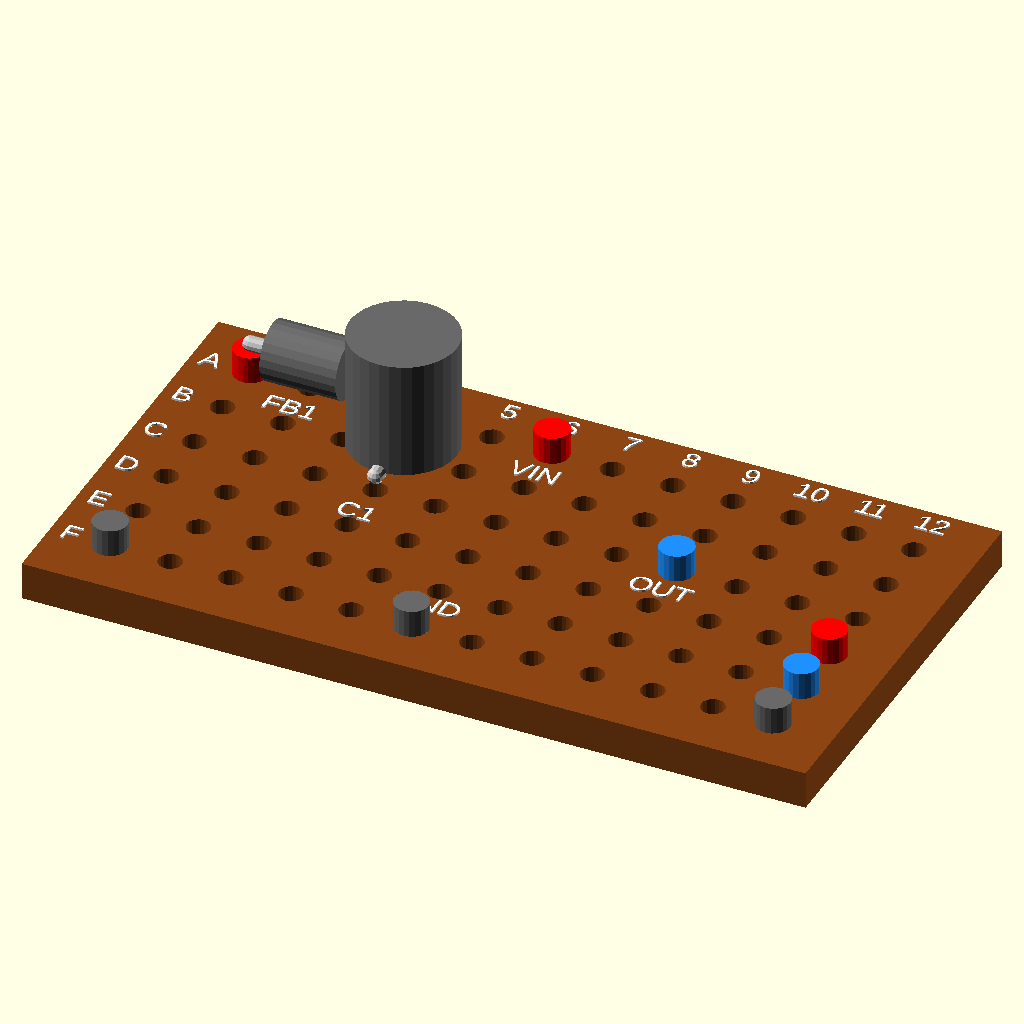
Cell 1 — every parameter at its default value.
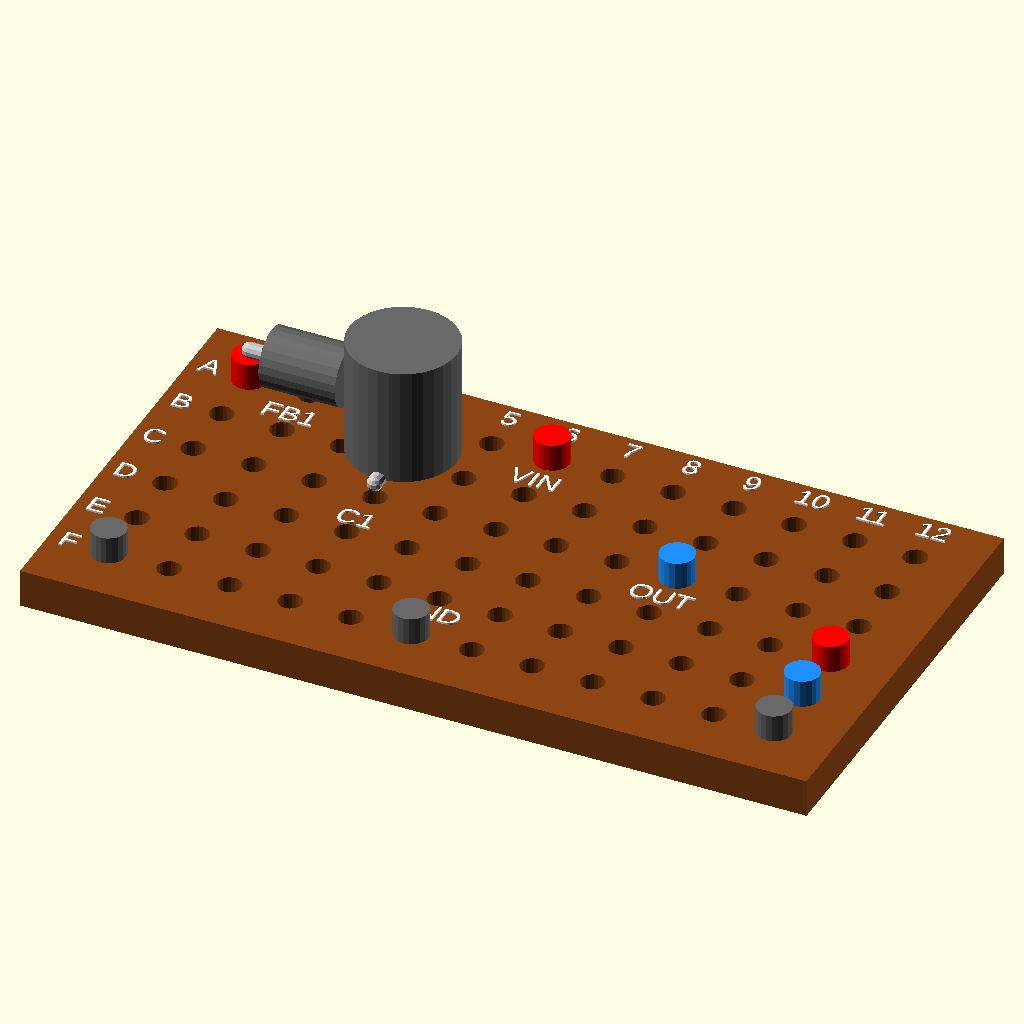
Cell 2: show_wiring = false (everything else at default).
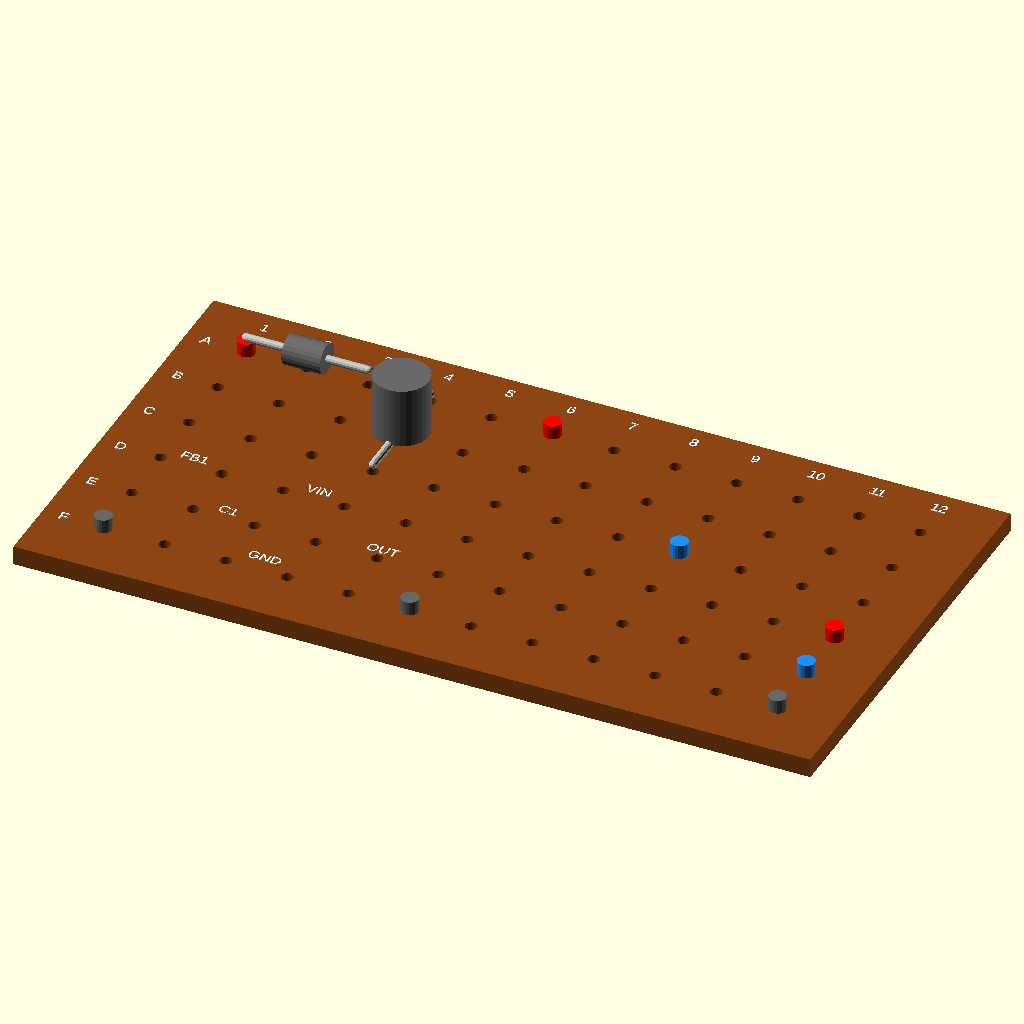
Cell 3: the same model with pitch = 5.08.
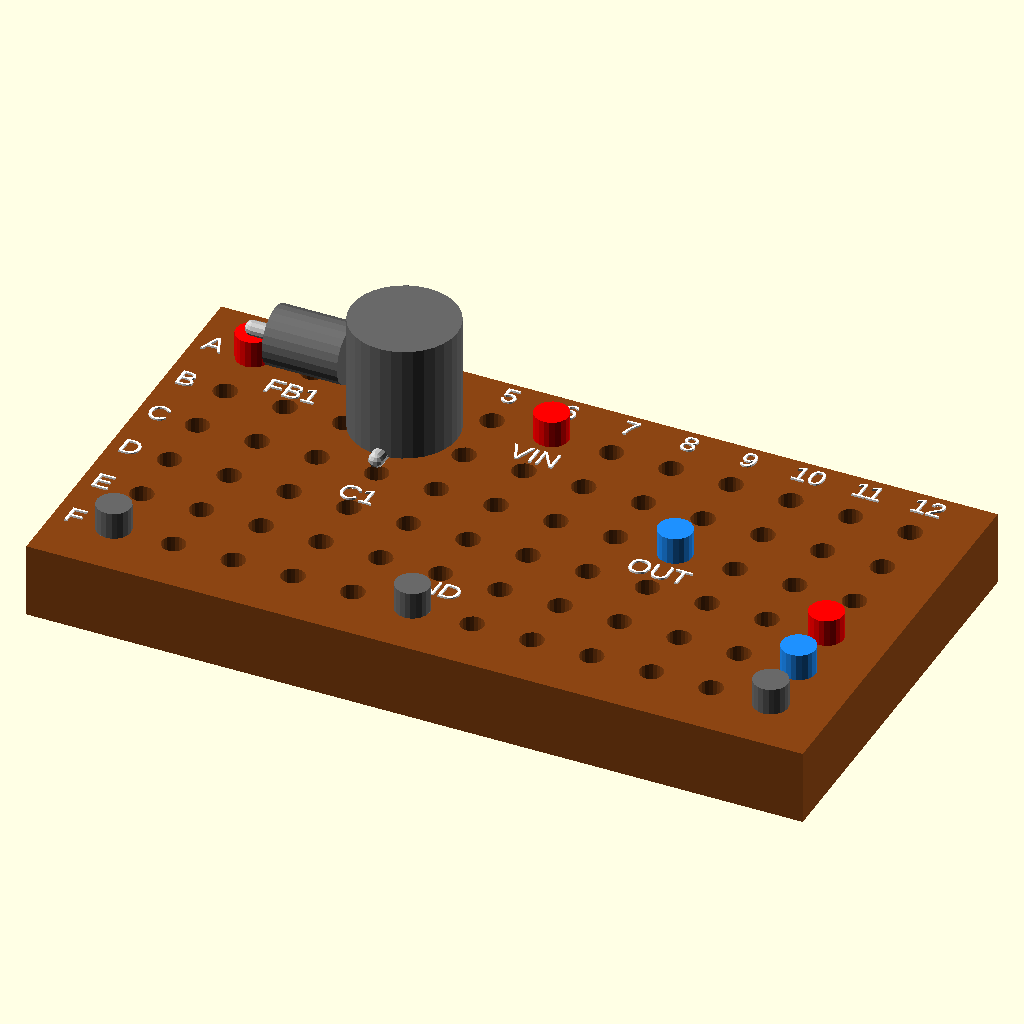
Cell 4: the same model with board_thickness = 3.2.
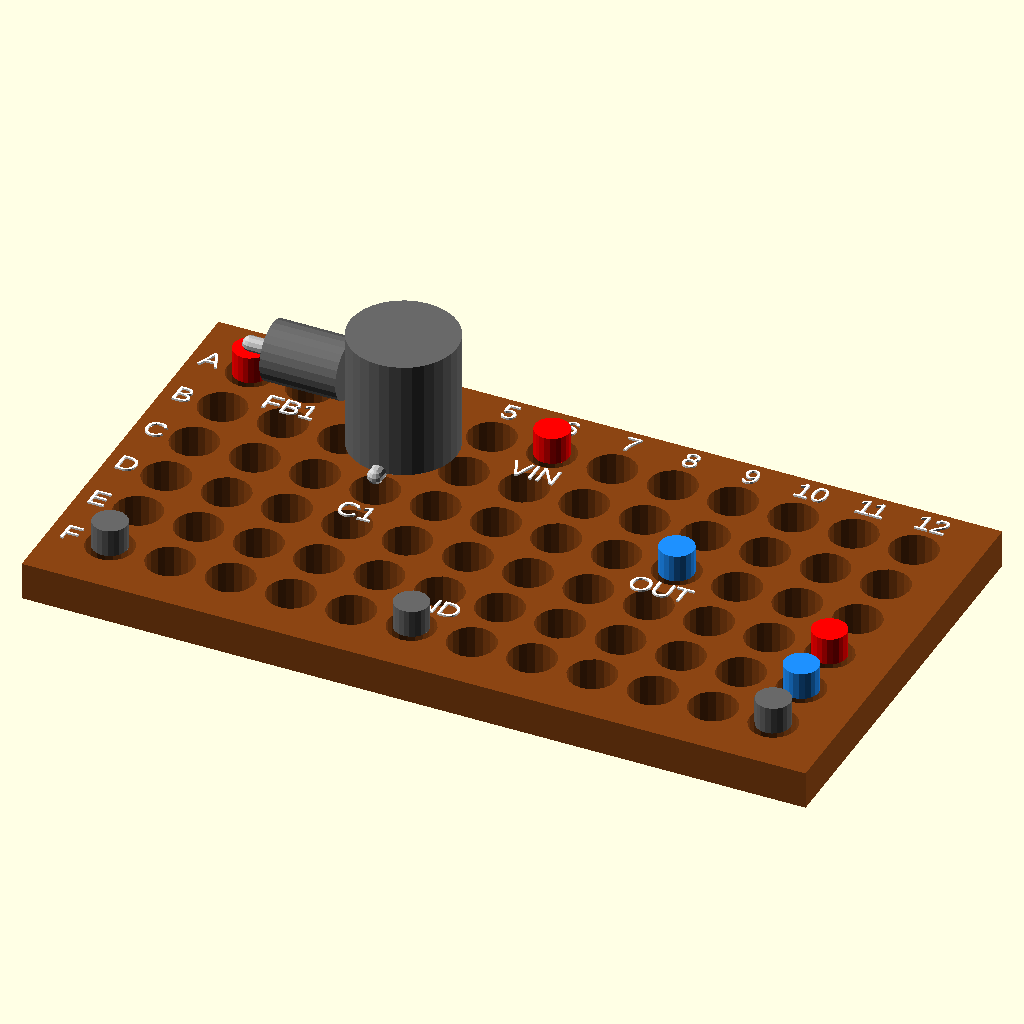
Cell 5 — hole_diameter set to 2, the other parameters unchanged.
The same orthographic view direction (rotation 55°, 0°, 25°; colour scheme Cornfield) for every cell, with the view re-fitted per cell, so scale and position can differ between cells.
The OpenSCAD source (01_power_module.scad):
// Perfboard assembly guide. Grid orientation is viewed from the component side.
pitch = 2.54;
board_thickness = 1.6;
hole_diameter = 1.0;
pad_diameter = 1.85;

// Toggle the underside wiring and labels for a clear view of either side.
show_wiring = true;
show_labels = true;

function hole(column, row) = [(column - 1) * pitch, (6 - row) * pitch];

module board() {
    color("SaddleBrown") difference() {
        translate([-pitch, -pitch, 0])
            cube([13 * pitch, 7 * pitch, board_thickness]);
        for (column = [1:12], row = [1:6])
            translate(concat(hole(column, row), [-0.1]))
                cylinder(h = board_thickness + 0.2, d = hole_diameter, $fn = 20);
    }
    for (column = [1:12], row = [1:6])
        color("Peru") translate(concat(hole(column, row), [-0.08]))
            difference() {
                cylinder(h = 0.08, d = pad_diameter, $fn = 24);
                translate([0, 0, -0.01])
                    cylinder(h = 0.1, d = hole_diameter, $fn = 20);
            }
}

module wire(from, to, z, wire_color) {
    color(wire_color) hull() {
        translate(concat(from, [z])) sphere(d = 0.65, $fn = 12);
        translate(concat(to, [z])) sphere(d = 0.65, $fn = 12);
    }
}

module label_at(position, label, size = 1.15) {
    color("White") translate(concat(position, [board_thickness + 0.04]))
        linear_extrude(height = 0.08)
            text(label, size = size, halign = "center", valign = "center");
}

module terminal(column, row, terminal_color) {
    color(terminal_color)
        translate(concat(hole(column, row), [board_thickness]))
            cylinder(h = 1.15, d = 1.45, $fn = 20);
}

board();

// FB1 occupies the former jumper holes. Body size illustrates a leaded bead.
bead_axis_height = board_thickness + 1.35;
wire(hole(1, 1), hole(3, 1), bead_axis_height, "Silver");
color("DimGray")
    translate(concat(hole(2, 1), [bead_axis_height]))
        rotate([0, 90, 0])
            cylinder(h = 3.2, d = 2.5, center = true, $fn = 24);
wire(hole(4, 1), hole(4, 3), board_thickness + 0.65, "Silver"); // C1 leads
color("DimGray")
    translate(concat(hole(4, 2), [board_thickness + 0.65]))
        cylinder(h = 5, d = 4.5, $fn = 32); // Illustrative capacitor body

terminal(1, 1, "Red");        // 5 V input
terminal(1, 6, "DimGray");    // Input ground
terminal(6, 1, "Red");        // Carrier VIN
terminal(6, 6, "DimGray");    // Carrier ground
terminal(9, 3, "DodgerBlue"); // Carrier OUT
terminal(12, 4, "Red");       // 5 V output
terminal(12, 5, "DodgerBlue");// 3.3 V output
terminal(12, 6, "DimGray");   // Output ground

if (show_wiring) {
    wire(hole(3, 1), hole(12, 1), -0.42, "Red");
    wire(hole(12, 1), hole(12, 4), -0.42, "Red");
    wire(hole(9, 3), hole(12, 5), -0.42, "DodgerBlue");
    wire(hole(1, 6), hole(12, 6), -0.42, "DimGray");
    wire(hole(4, 3), hole(4, 6), -0.42, "DimGray");
}

if (show_labels) {
    for (column = [1:12])
        label_at([hole(column, 1)[0], 5.65 * pitch], str(column), 0.9);
    rows = ["A", "B", "C", "D", "E", "F"];
    for (row = [1:6])
        label_at([-0.65 * pitch, hole(1, row)[1]], rows[row - 1], 0.9);
    label_at([2.4, 11.1], "FB1", 0.9);
    label_at([7.62, 5.9], "C1", 0.9);
    label_at([12.7, 11.1], "VIN", 0.9);
    label_at([20.32, 6.1], "OUT", 0.9);
    label_at([12.7, 1.45], "GND", 0.9);
}
Parameter table extracted from the source (name, type, default, range or options):
pitch: number, default 2.54
board_thickness: number, default 1.6
hole_diameter: number, default 1
pad_diameter: number, default 1.85
show_wiring: bool, default true
show_labels: bool, default true
